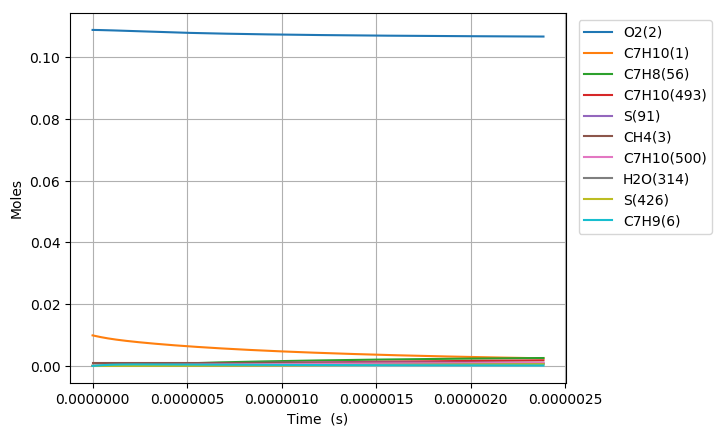

The table this chart was drawn from, first rows:
Time (s), Volume (m^3), N2, Ar, He, Ne, C7H10(1), O2(2), CH4(3), C7H10(22), C7H9(6), C7H11(26), S(72), C7H9O2(62), C7H9O2(61), S(86), S(91), S(127), C7H8(56), S(123), C7H8(208), C7H11O(87), OH(D)(150), S(292)
0.0, 0.003001, 0.8813, 0.0, 0.0, 0.0, 0.00989, 0.1088, 0.001, 0.0, 0.0, 0.0, 0.0, 0.0, 0.0, 0.0, 0.0, 0.0, 0.0, 0.0, 0.0, 0.0, 0.0, 0.0
5.504290941383363e-20, 0.003001, 0.8813, 0.0, 0.0, 0.0, 0.00989, 0.1088, 0.001, 3.6500446083443885e-17, 2.9564383632228052e-16, 2.9564356160727989e-16, 6.1449851393602353e-26, 6.1417206679934046e-26, 3.8504374732060774e-26, 1.2181401225293708e-36, 2.2391057289108265e-41, 1.5223074676585573e-36, 5.7924487803261563e-30, 1.7128028470836804e-41, 4.275570563027857e-44, 3.8927727113662784e-55, 2.3504956585686516e-50, 1.3055663178003595e-61
1.5412014635873416e-19, 0.003001, 0.8813, 0.0, 0.0, 0.0, 0.00989, 0.1088, 0.001, 1.0220124903362282e-16, 8.2780274137866337e-16, 8.2780197230111949e-16, 3.711571019929762e-25, 3.7076939351250587e-25, 2.3256641184338084e-25, 1.4443512041107968e-35, 2.6582675409411694e-40, 1.8005681214626011e-35, 3.4986390626836074e-29, 2.0334180001888809e-40, 5.0759573704024019e-43, 8.7079781939739058e-54, 5.2569748168847933e-49, 5.3874567808509002e-60
3.5227462024853526e-19, 0.003001, 0.8813, 0.0, 0.0, 0.0, 0.00989, 0.1088, 0.001, 2.3360285493390038e-16, 1.8921205501980609e-15, 1.8921187928917403e-15, 1.7869616721605154e-24, 1.7831572639423068e-24, 1.1197070441361217e-24, 1.4142223636658265e-34, 2.6099033844681517e-39, 1.7537454597554151e-34, 1.6844441043687277e-28, 1.9963762264500685e-39, 4.9836050419899463e-42, 1.7205490597882557e-52, 1.0385782754955589e-47, 2.1312235016157086e-58
7.4858356802813735e-19, 0.003001, 0.8813, 0.0, 0.0, 0.0, 0.00989, 0.1088, 0.001, 4.9640606673413422e-16, 4.0207561626755079e-15, 4.0207524308847502e-15, 7.8041310612172231e-24, 7.7705425731745954e-24, 4.8900538025953418e-24, 1.2440683813855134e-33, 2.3084302319399851e-38, 1.5267225103592452e-33, 7.3564099412011801e-28, 1.7656910080241229e-38, 4.4079422144835916e-41, 3.0616216494889278e-51, 1.8479958449997588e-46, 7.6061768317733804e-57
1.5412014635873415e-18, 0.003001, 0.8813, 0.0, 0.0, 0.0, 0.00989, 0.1088, 0.001, 1.0220124903333172e-15, 8.2780273670812815e-15, 8.2780196941178433e-15, 3.2580710617061004e-23, 3.2299494154042697e-23, 2.0415003388188127e-23, 1.0344614689106706e-32, 1.9403748439816546e-37, 1.244006861511349e-32, 3.0711563345080787e-27, 1.4840331745847183e-37, 3.705141016898407e-40, 5.1638599216387757e-50, 3.1168316640281042e-45, 2.5699491325395181e-55
3.12643725470575e-18, 0.003001, 0.8813, 0.0, 0.0, 0.0, 0.00989, 0.1088, 0.001, 2.073225337526544e-15, 1.6792569694454808e-14, 1.6792554169572326e-14, 1.3310283110352904e-22, 1.308156929444557e-22, 8.3401879585954428e-23, 8.3022537742109682e-32, 1.5908366566226317e-36, 9.6089097224133278e-32, 1.2546675681645337e-26, 1.2164762556000997e-36, 3.0376984398576421e-39, 8.4816138183183831e-49, 5.1193342203885271e-44, 8.4493896885666906e-54
6.2969088369425674e-18, 0.003001, 0.8813, 0.0, 0.0, 0.0, 0.00989, 0.1088, 0.001, 4.17565103189244e-15, 3.3821654029337049e-14, 3.3821622916434468e-14, 5.3802290370284024e-22, 5.1979439428870299e-22, 3.3712316219360838e-22, 6.4507122883412383e-31, 1.2883009349677342e-35, 6.9705765964613836e-31, 5.0715668837512285e-26, 9.8477171330542069e-36, 2.4600069203580243e-38, 1.374892613481751e-47, 8.2985942830679282e-43, 2.7405127384776095e-52
1.2637852001416201e-17, 0.003001, 0.8813, 0.0, 0.0, 0.0, 0.00989, 0.1088, 0.001, 8.3805024205420018e-15, 6.7879821464018509e-14, 6.7879759593971603e-14, 2.16336626465002e-21, 2.0211637823360578e-21, 1.3555528262762045e-21, 4.8012125933097578e-30, 1.0369369221415565e-34, 4.6358695553584374e-30, 2.0392547139409435e-25, 7.9204734779778733e-35, 1.9800275310308053e-37, 2.2141785338415013e-46, 1.3364545487596956e-41, 8.8287556012145153e-51
2.531973833036347e-17, 0.003001, 0.8813, 0.0, 0.0, 0.0, 0.00989, 0.1088, 0.001, 1.6790205197512208e-14, 1.3599615170926923e-13, 1.3599602968429814e-13, 8.6760649661909648e-21, 7.6013547883888723e-21, 5.4363363877930063e-21, 3.3456174433869769e-29, 8.3207697120724115e-34, 2.7519272943999285e-29, 8.1783232909214616e-25, 6.3463509984369095e-34, 1.5888473097430719e-36, 3.5541068072374749e-45, 2.145288845369619e-40, 2.8346182896602374e-49
5.068351098825801e-17, 0.003001, 0.8813, 0.0, 0.0, 0.0, 0.00989, 0.1088, 0.001, 3.3609610750136956e-14, 2.7222879573471522e-13, 2.7222855680596737e-13, 3.4749503247191861e-20, 2.7040345501149719e-20, 2.1773407295210693e-20, 2.1174282316607366e-28, 6.6667475763013749e-33, 1.4430943267419503e-28, 3.2755949610399532e-24, 5.0699159934910412e-33, 1.2730111706231525e-35, 5.6953890145505797e-44, 3.4380108631105965e-39, 9.0853480067481037e-48
1.0141105630404709e-16, 0.003001, 0.8813, 0.0, 0.0, 0.0, 0.00989, 0.1088, 0.001, 6.7248421850123784e-14, 5.4469402882750533e-13, 5.4469355881342616e-13, 1.3908848717577797e-19, 8.8132185444635304e-20, 8.714802050659407e-20, 1.1888842984525044e-27, 5.3374618383691288e-32, 6.7992320249922049e-28, 1.3110915198512696e-23, 4.0353779515803115e-32, 1.0191827701548535e-34, 9.1186052234716777e-43, 5.5051594503876279e-38, 2.9093062334526974e-46
2.0286614693562523e-16, 0.003001, 0.8813, 0.0, 0.0, 0.0, 0.00989, 0.1088, 0.001, 1.3452604402904673e-13, 1.0896243192041706e-12, 1.0896233538852741e-12, 5.5653443613220622e-19, 2.5516014550478208e-19, 3.4868679444303258e-19, 5.9260402318178821e-27, 4.2716078228864741e-31, 2.9754830210769826e-27, 5.2460730493754036e-23, 3.192324585535139e-31, 8.1565563769169091e-34, 1.4591106346594325e-41, 8.8114065505682814e-37, 9.3108063160278641e-45
4.057763281987815e-16, 0.003001, 0.8813, 0.0, 0.0, 0.0, 0.00989, 0.1088, 0.001, 2.6908128830268996e-13, 2.1794843156554634e-12, 2.1794821082602752e-12, 2.2264946735423642e-18, 6.4975819332173137e-19, 1.394823903559385e-18, 2.691510251301655e-26, 3.4179611791935955e-30, 1.2470865006660082e-26, 2.0987702232247994e-22, 2.4967481182522557e-30, 6.5264792353829755e-33, 2.3335810001809153e-40, 1.4099736612792546e-35, 2.9782367108693979e-43
6.086865094619378e-16, 0.003001, 0.8813, 0.0, 0.0, 0.0, 0.00989, 0.1088, 0.001, 4.0363653249213054e-13, 3.2693437680117662e-12, 3.2693400268701672e-12, 4.7315196658876996e-18, 1.0647899125024979e-18, 2.9639219829568879e-18, 5.9479960788431541e-26, 9.7737618071953962e-30, 2.6870057964814574e-26, 4.4600993856550638e-22, 7.0472527908486331e-30, 1.8662553382860931e-32, 8.5869220000225286e-40, 5.1896305302618192e-35, 1.3594698725680697e-42
8.11596690725094e-16, 0.003001, 0.8813, 0.0, 0.0, 0.0, 0.00989, 0.1088, 0.001, 5.3819177659736853e-13, 4.3592026899088063e-12, 4.3591971097185355e-12, 8.0716058286728294e-18, 1.4867181434374525e-18, 5.0558824667532078e-18, 1.0363030327388824e-25, 2.0616377474005282e-29, 4.617216611886959e-26, 7.6085944272339212e-22, 1.4692095416446335e-29, 3.9365776679745875e-32, 2.1772941249601097e-39, 1.3161816435128994e-34, 4.0513727286955466e-42
1.2174170532514067e-15, 0.003001, 0.8813, 0.0, 0.0, 0.0, 0.00989, 0.1088, 0.001, 8.0730226461022629e-13, 6.5389193007553837e-12, 6.5389093139452663e-12, 1.6711604475906938e-17, 2.3350580639278927e-18, 1.0466623810290647e-17, 2.191250057551651e-25, 5.6312082953724644e-29, 9.6280361876619116e-26, 1.575301351826806e-21, 3.9363044031762771e-29, 1.0752304269517553e-31, 7.610845124627936e-39, 4.6025528104373314e-34, 1.772725624473585e-41
1.6232374157777192e-15, 0.003001, 0.8813, 0.0, 0.0, 0.0, 0.00989, 0.1088, 0.001, 1.0764127523134414e-12, 8.7186339843853389e-12, 8.7186184448085779e-12, 2.84223911007732e-17, 3.1861061475487029e-18, 1.7799298192447889e-17, 3.7722994774023213e-25, 1.1782715503598301e-28, 1.644106571479275e-25, 2.6792119299719805e-21, 8.0972679545873993e-29, 2.2497768087023374e-31, 1.9010591512411334e-38, 1.1500036497903649e-33, 5.1634033690693855e-41
2.4348781408303445e-15, 0.003001, 0.8813, 0.0, 0.0, 0.0, 0.00989, 0.1088, 0.001, 1.6146337267031157e-12, 1.3078057036275661e-11, 1.3078026614832405e-11, 6.1927210325164878e-17, 4.8882349856487495e-18, 3.8771527130772805e-17, 8.3335510938771887e-25, 3.72082198467663e-28, 3.5981130010058313e-25, 5.8375455163782086e-21, 2.4399983911271062e-28, 7.1042442684140174e-31, 8.7922671266187564e-38, 5.3245742542832005e-33, 3.5737062192814262e-40
3.2465188658829696e-15, 0.003001, 0.8813, 0.0, 0.0, 0.0, 0.00989, 0.1088, 0.001, 2.1528546997525013e-12, 1.7437471767558776e-11, 1.7437421482094058e-11, 1.0872364395476616e-16, 6.5901997630802871e-18, 6.805337967177015e-17, 1.4739151152897264e-24, 8.4634797020373418e-28, 6.3313185977422686e-25, 1.0248845884735491e-20, 5.333892482887578e-28, 1.6159019979526374e-30, 2.5469907404286011e-37, 1.5437609498559637e-32, 1.2990101089231673e-39
4.86980031598822e-15, 0.003001, 0.8813, 0.0, 0.0, 0.0, 0.00989, 0.1088, 0.001, 3.2292966418118987e-12, 2.6156276185445388e-11, 2.6156171125653468e-11, 2.4237387799052379e-16, 9.993739752870646e-18, 1.5162855711497375e-16, 3.3108722135183408e-24, 2.8259958421977248e-27, 1.41430728962615e-24, 2.2847652023888278e-20, 1.6284172091952191e-27, 5.3952109652957642e-30, 1.2907070251597636e-36, 7.8412383135654492e-32, 1.022556466338128e-38
8.11636321619872e-15, 0.003001, 0.8813, 0.0, 0.0, 0.0, 0.00989, 0.1088, 0.001, 5.3821805097691835e-12, 4.359378502345898e-11, 4.3593510015661268e-11, 6.6993703609465469e-16, 1.6800712482335966e-17, 4.1864235911174154e-16, 9.2085956887097862e-24, 1.3290408382014122e-26, 3.9130846169110461e-24, 6.3153858381775077e-20, 6.4339584502053912e-27, 2.5369683788702765e-29, 1.0614801411932375e-35, 6.4829416508858266e-31, 1.5303155928496996e-37
1.136292611640922e-14, 0.003001, 0.8813, 0.0, 0.0, 0.0, 0.00989, 0.1088, 0.001, 7.5350643561738076e-12, 6.1031160779881138e-11, 6.1030635012046793e-11, 1.3112145564712031e-15, 2.3607630150519235e-17, 8.1855854925972563e-16, 1.8071825243301318e-23, 3.5576760513624035e-26, 7.6580968526705056e-24, 1.2360860537162041e-19, 1.5216574244974759e-26, 6.7903777874027747e-29, 3.7548691467899174e-35, 2.3009335192895889e-30, 6.9581599275897976e-37
1.4609489016619722e-14, 0.003001, 0.8813, 0.0, 0.0, 0.0, 0.00989, 0.1088, 0.001, 9.6879481810241301e-12, 7.8468403824404676e-11, 7.8467546110633436e-11, 2.166210603657384e-15, 3.0414504549977774e-17, 1.3510074108014441e-15, 2.9900618664927586e-23, 7.4066654535681996e-26, 1.2645877137235668e-23, 2.0421346512501178e-19, 2.8437276623698966e-26, 1.4135205115660458e-28, 9.5895571470632518e-35, 5.8943899597553521e-30, 2.1413897549508903e-36
1.7856051916830224e-14, 0.003001, 0.8813, 0.0, 0.0, 0.0, 0.00989, 0.1088, 0.001, 1.1840831984319733e-11, 9.5905514545979649e-11, 9.5904243319816136e-11, 3.2349167807968492e-15, 3.7221327856749259e-17, 2.0155999997096375e-15, 4.4694859438742297e-23, 1.3328966063130628e-25, 1.8872778315495663e-23, 3.0496886556843756e-19, 4.6357104861887144e-26, 2.54347517431588e-28, 2.0377686141566837e-34, 1.2563074378813881e-29, 5.3106026137620962e-36
2.4349177717251225e-14, 0.003001, 0.8813, 0.0, 0.0, 0.0, 0.00989, 0.1088, 0.001, 1.6146599526247147e-11, 1.3077934046798854e-10, 1.3077699612004444e-10, 6.0134094590352706e-15, 5.0834818572262316e-17, 3.7397686663041258e-15, 8.317898832722873e-23, 3.3073867386543342e-25, 3.5030368232450918e-23, 5.6693109245251749e-19, 9.6628008548901075e-26, 6.3098430149373698e-28, 6.5713846029516992e-34, 4.0758118016670673e-29, 2.2090055935620774e-35
3.084230351767223e-14, 0.003001, 0.8813, 0.0, 0.0, 0.0, 0.00989, 0.1088, 0.001, 2.0452366981956758e-11, 1.6565264167084067e-10, 1.6564889352048088e-10, 9.6465848606764385e-15, 6.4448109073582263e-17, 5.9879396279624394e-15, 1.335227170372518e-22, 6.6428243732028859e-25, 5.6101564001897012e-23, 9.0949491733595387e-19, 1.6654744220804274e-25, 1.2670411304014559e-27, 1.611785336920726e-33, 1.005186368444552e-28, 6.5356029972726135e-35
3.733542931809323e-14, 0.003001, 0.8813, 0.0, 0.0, 0.0, 0.00989, 0.1088, 0.001, 2.4758134351449793e-11, 2.0052542142971383e-10, 2.0051993563945587e-10, 1.4134324678504509e-14, 7.8061186742901138e-17, 8.7568377428861961e-15, 1.9572440393508733e-22, 1.1722285702082528e-24, 8.2055654392110051e-23, 1.3326594970440835e-18, 2.5608621082105998e-25, 2.2353967774049362e-27, 3.3548351743908996e-33, 2.1035703553362162e-28, 1.5911761310089475e-34
5.0321680918935234e-14, 0.003001, 0.8813, 0.0, 0.0, 0.0, 0.00989, 0.1088, 0.001, 3.33696688317933e-11, 2.7026942921110558e-10, 2.7025945451857226e-10, 2.56730121216367e-14, 1.0528675184213025e-16, 1.5844219911550643e-14, 3.5569491630008405e-22, 2.8607096194741226e-24, 1.4849440996130794e-22, 2.4207853364220423e-18, 4.9304496678457414e-25, 5.4526368328048386e-27, 1.0876489239761972e-32, 6.9147447327102803e-28, 7.1009200976955815e-34
6.330793251977724e-14, 0.003001, 0.8813, 0.0, 0.0, 0.0, 0.00989, 0.1088, 0.001, 4.1981202967289611e-11, 3.4001138879376711e-10, 3.3999555370180849e-10, 4.0628527571860334e-14, 1.3251151360537905e-16, 2.4976933767699227e-14, 5.6307742344861272e-22, 5.6936248657493829e-24, 2.3411238257705207e-22, 3.8312995854931951e-18, 8.0657954251473586e-25, 1.0847201666344568e-26, 2.675610145724833e-32, 1.7226134828012492e-27, 2.1905822604618444e-33
7.629418412061924e-14, 0.003001, 0.8813, 0.0, 0.0, 0.0, 0.00989, 0.1088, 0.001, 5.0592736757950415e-11, 4.0975132470118247e-10, 4.0972823412777882e-10, 5.8999932607955208e-14, 1.5973548520961302e-16, 3.6130456007369317e-14, 8.1785890382319452e-22, 9.9669988267596194e-24, 3.3867961551777235e-22, 5.5641933337417103e-18, 1.1958077362500579e-24, 1.8979876411466338e-26, 5.540183303067682e-32, 3.6098924036661112e-27, 5.4236565370667657e-33
8.928043572146125e-14, 0.003001, 0.8813, 0.0, 0.0, 0.0, 0.00989, 0.1088, 0.001, 5.9204270203787081e-11, 4.7948926113599275e-10, 4.7945749673389208e-10, 8.0786290009188098e-14, 1.869586762742483e-16, 4.928058416804081e-14, 1.1200263525244253e-21, 1.5977174178962732e-23, 4.619691606143503e-22, 7.6194578157411214e-18, 1.6598352731348283e-24, 3.0410993050914514e-26, 1.0208365362108819e-31, 6.7299355674507126e-27, 1.1617772022172222e-32
1.0226668732230326e-13, 0.003001, 0.8813, 0.0, 0.0, 0.0, 0.00989, 0.1088, 0.001, 6.7815803304810671e-11, 5.4922522202252017e-10, 5.4918334245770223e-10, 1.05986662405517e-13, 2.1418109607479001e-16, 6.4403394101858884e-14, 1.469566762581089e-21, 2.4021234849730526e-23, 6.0375667947358087e-22, 9.9970843966898017e-18, 2.1977647325866356e-24, 4.5701242904000517e-26, 1.728640306287138e-31, 1.1528671966734488e-26, 2.2432374520059255e-32
1.2823919052398726e-13, 0.003001, 0.8813, 0.0, 0.0, 0.0, 0.00989, 0.1088, 0.001, 8.5038868472461633e-11, 6.8869131153959278e-10, 6.8862478700905241e-10, 1.6662570225897619e-13, 2.6862365875447555e-16, 1.0047267110207606e-13, 2.310714432710478e-21, 4.7402412007489385e-23, 9.4194055390746221e-22, 1.5719389833129764e-17, 3.4918001080450081e-24, 9.0102827316100862e-26, 4.142342259195384e-31, 2.826358730403338e-26, 6.7128640243749163e-32
1.5421169372567128e-13, 0.003001, 0.8813, 0.0, 0.0, 0.0, 0.00989, 0.1088, 0.001, 1.0226193226098683e-10, 8.2814977910330213e-10, 8.2805257528197072e-10, 2.4090955341533709e-13, 3.2306324580722665e-16, 1.4415243742057856e-13, 3.3411978613186944e-21, 8.2499557327525295e-23, 1.3514885143521699e-21, 2.2731042782255577e-17, 5.070960460799994e-24, 1.5667297745464128e-25, 8.4150738255933491e-31, 5.8716185041666407e-26, 1.6388395619399564e-31
1.801841969273553e-13, 0.003001, 0.8813, 0.0, 0.0, 0.0, 0.00989, 0.1088, 0.001, 1.1948499467046583e-10, 9.6760080612180334e-10, 9.6746671477324096e-10, 3.2883072041631655e-13, 3.7749992806257195e-16, 1.9526128615535292e-13, 4.5609130412305919e-21, 1.3171023956795497e-22, 1.830699495709754e-21, 3.1031978051070468e-17, 6.9284819123117785e-24, 2.498997473849934e-25, 1.5259021076483889e-30, 1.0882978561348069e-25, 3.4760553212829539e-31
2.061567001290393e-13, 0.003001, 0.8813, 0.0, 0.0, 0.0, 0.00989, 0.1088, 0.001, 1.3670805570097462e-10, 1.1070445696816149e-09, 1.1068672129751148e-09, 4.3038171227673344e-13, 4.3193377465228457e-16, 2.53622131982854e-13, 5.9697560273399025e-21, 1.9744000349114472e-22, 2.3779129566231987e-21, 4.0622132043472425e-17, 9.057755876342341e-24, 3.7427002111573564e-25, 2.5463545581166236e-30, 1.8555161625283066e-25, 6.6510103180242784e-31
2.321292033307233e-13, 0.003001, 0.8813, 0.0, 0.0, 0.0, 0.00989, 0.1088, 0.001, 1.5393111535258577e-10, 1.246481242661692e-09, 1.2462540773753446e-09, 5.4555504245512531e-13, 4.8636485306871487e-16, 3.1906209708826048e-13, 7.567622936201515e-21, 2.8210241720480444e-22, 2.9915078098365153e-21, 5.1501442734000887e-17, 1.1452323977118441e-23, 5.3426963729439079e-25, 3.9884160537697077e-30, 2.968073711107722e-25, 1.1762312123614282e-30
2.581017065324073e-13, 0.003001, 0.8813, 0.0, 0.0, 0.0, 0.00989, 0.1088, 0.001, 1.7115417362536844e-10, 1.3859109938295157e-09, 1.3856273154574967e-09, 6.7434322854069186e-13, 5.4079322919900145e-16, 3.9141241507710924e-13, 9.3544099416874959e-21, 3.8811924273919825e-22, 3.6699015211674789e-21, 6.3669849646375778e-17, 1.4105883906066937e-23, 7.3438367722694483e-25, 5.9434161404728708e-30, 4.5148176883666082e-25, 1.9548788043658133e-30
2.8407420973409133e-13, 0.003001, 0.8813, 0.0, 0.0, 0.0, 0.00989, 0.1088, 0.001, 1.8837723051938869e-10, 1.5253339879234972e-09, 1.5249869347010793e-09, 8.167387921321026e-13, 5.9521896735721995e-16, 4.7050834857438313e-13, 1.1330013273305414e-20, 5.179204917460234e-22, 4.4115493368285596e-21, 7.7127293824248244e-17, 1.7012285991048124e-23, 9.7909655430921984e-25, 8.5077934481999899e-30, 6.5940019215908785e-25, 3.0897187183237404e-30
3.3601921613745936e-13, 0.003001, 0.8813, 0.0, 0.0, 0.0, 0.00989, 0.1088, 0.001, 2.2282334017139118e-10, 1.8041603443518563e-09, 1.8036653465698923e-09, 1.142322158651874e-12, 7.0406277940433324e-16, 6.4829760407576687e-13, 1.5847254116381585e-20, 8.5863727685984636e-22, 6.0786110389656213e-21, 1.0790906547733252e-16, 2.3559741333796971e-23, 1.6202527548902969e-24, 1.5871448103866536e-29, 1.2788165874702829e-24, 6.861627969972692e-30
3.8276972190049057e-13, 0.003001, 0.8813, 0.0, 0.0, 0.0, 0.00989, 0.1088, 0.001, 2.5382483414342861e-10, 2.0550825296430304e-09, 2.0544294157741334e-09, 1.4818094794848033e-12, 8.0201380275627053e-16, 8.2980425031133423e-13, 2.0557482839666724e-20, 1.2711709055592863e-21, 7.7805390191360809e-21, 1.4002060565279543e-16, 3.0258414588590254e-23, 2.3947941335567374e-24, 2.5630976748364106e-29, 2.135371765586758e-24, 1.2693507878832903e-29
4.2952022766352177e-13, 0.003001, 0.8813, 0.0, 0.0, 0.0, 0.00989, 0.1088, 0.001, 2.8482632364917276e-10, 2.3059852101396279e-09, 2.3051494760743491e-09, 1.8652685855686179e-12, 8.9995721140590637e-16, 1.0307785801562816e-12, 2.5877865205045725e-20, 1.7989319889472266e-21, 9.6650168183057496e-21, 1.7630777505160978e-16, 3.7687131091366196e-23, 3.3835438775790465e-24, 3.9032238996911438e-29, 3.3577965288509904e-24, 2.1808089868619824e-29
4.76270733426553e-13, 0.003001, 0.8813, 0.0, 0.0, 0.0, 0.00989, 0.1088, 0.001, 3.1582780868891159e-10, 2.5568692132536298e-09, 2.5558255709415306e-09, 2.2926560107834461e-12, 9.9789332837614198e-16, 1.2503931861226214e-12, 3.1807798075502629e-20, 2.456387825974801e-21, 1.1724285779091842e-20, 2.1677027996072305e-16, 4.5814997542477986e-23, 4.6126283216387641e-24, 5.6750282277396701e-29, 5.0344822666626586e-24, 3.5338427753906256e-29
5.230212391895842e-13, 0.003001, 0.8813, 0.0, 0.0, 0.0, 0.00989, 0.1088, 0.001, 3.4682928926291003e-10, 2.8077353312506294e-09, 2.8064577438031586e-09, 2.763928332141506e-12, 1.0958224629684912e-15, 1.4878558067423933e-12, 3.8346678912523418e-20, 3.2580910438762736e-21, 1.3950916810778184e-20, 2.6140783987896412e-16, 5.4612434067348024e-23, 6.1081660294658465e-24, 7.9479316047772546e-29, 7.2620099212765737e-24, 5.4612600249243363e-29
5.697717449526154e-13, 0.003001, 0.8813, 0.0, 0.0, 0.0, 0.00989, 0.1088, 0.001, 3.7783076537141167e-10, 3.0585843227224344e-09, 3.0570460380435409e-09, 3.2790421694801912e-12, 1.1937449113381553e-15, 1.7424078539876865e-12, 4.5493905771837313e-20, 4.2186795996447302e-21, 1.6337796580830671e-20, 3.1022018697206022e-16, 6.4051117373357473e-23, 7.8962680815662117e-24, 1.0792912049807937e-28, 1.0144807651638633e-23, 8.1158618749053052e-29
6.165222507156466e-13, 0.003001, 0.8813, 0.0, 0.0, 0.0, 0.00989, 0.1088, 0.001, 4.088322370146399e-10, 3.309416914015169e-09, 3.3075904970038855e-09, 3.837954185416266e-12, 1.2916609570518258e-15, 2.0133229852046314e-12, 5.3248877302781303e-20, 5.3528766409574478e-21, 1.8878114123823337e-20, 3.6320706553586915e-16, 7.4103927287917515e-23, 1.0003038146070895e-23, 1.4282223910716722e-28, 1.3794816600531703e-23, 1.1670849937362464e-28
6.632727564786778e-13, 0.003001, 0.8813, 0.0, 0.0, 0.0, 0.00989, 0.1088, 0.001, 4.3983370419280074e-10, 3.5602338005967738e-09, 3.5580911639823141e-09, 4.440621085359948e-12, 1.3895708716210871e-15, 2.2999057356332371e-12, 6.1610992748495383e-20, 6.675490338355393e-21, 2.1565348018481991e-20, 4.203682314823781e-16, 8.4744897598124483e-23, 1.2454572509175917e-23, 1.8489187033289681e-28, 1.8331170433885478e-23, 1.6320160811236833e-28
7.10023262241709e-13, 0.003001, 0.8813, 0.0, 0.0, 0.0, 0.00989, 0.1088, 0.001, 4.708351669060828e-10, 3.8110356483755512e-09, 3.8085480822338482e-09, 5.0869996175484762e-12, 1.4874749150173029e-15, 2.6014901998867883e-12, 7.0579651946388372e-20, 8.2014137071108318e-21, 2.4393254023825145e-20, 4.8170345184425818e-16, 9.594916581030309e-23, 1.5276960091562208e-23, 2.3488029859754977e-28, 2.3879886211418015e-23, 2.2278745956362538e-28
7.567737680047402e-13, 0.003001, 0.8813, 0.0, 0.0, 0.0, 0.00989, 0.1088, 0.001, 5.0183662515466019e-10, 4.0618230949592003e-09, 4.0589612949704815e-09, 5.7770465730033762e-12, 1.5853733361635911e-15, 2.9174387729407301e-12, 8.0154255327545096e-20, 9.9456244701924108e-21, 2.7355853273329469e-20, 5.4721250430383125e-16, 1.0769292503566172e-22, 1.8496282522166082e-23, 2.9353774227239449e-28, 3.0573569835765923e-23, 2.9782811401998328e-28
8.035242737677714e-13, 0.003001, 0.8813, 0.0, 0.0, 0.0, 0.00989, 0.1088, 0.001, 5.3283807893869224e-10, 4.312596750857649e-09, 4.3093308453612641e-09, 6.5107187854587562e-12, 1.68326637340383e-15, 3.2471409473197817e-12, 9.0334203915731198e-20, 1.1923184936663306e-20, 3.0447420996070002e-20, 6.1689517674328696e-16, 1.1995338078987792e-22, 2.2138614228413087e-23, 3.6162148691745804e-28, 3.8551134863422711e-23, 3.909002968598465e-28
8.502747795308026e-13, 0.003001, 0.8813, 0.0, 0.0, 0.0, 0.00989, 0.1088, 0.001, 5.6383952825832621e-10, 4.5633572006327946e-09, 4.559656776532387e-09, 7.2879731312968012e-12, 1.781154254951542e-15, 3.5900121633725055e-12, 1.0111889932649813e-19, 1.4149241876851638e-20, 3.3662475735665014e-20, 6.9075126681431441e-16, 1.3270870798557863e-22, 2.6230022516409171e-23, 4.3989522128503929e-28, 4.7957533661040997e-23, 5.047973121565628e-28
8.970252852938338e-13, 0.003001, 0.8813, 0.0, 0.0, 0.0, 0.00989, 0.1088, 0.001, 5.948409731136967e-10, 4.8141050040005057e-09, 4.8099391315672422e-09, 8.1087665295090694e-12, 1.8790371993208022e-15, 3.9454927072889135e-12, 1.1250774376664622e-19, 1.6639026384435895e-20, 3.6995769016910747e-20, 7.6878058152499063e-16, 1.4593800818095841e-22, 3.0796567628634463e-23, 5.2912852861323536e-28, 5.8943499518099836e-23, 6.425307925683408e-28
9.437757910568652e-13, 0.003001, 0.8813, 0.0, 0.0, 0.0, 0.00989, 0.1088, 0.001, 6.2584241350492759e-10, 5.0648406968869875e-09, 5.0601779535064632e-09, 8.9730559416666988e-12, 1.9769154157379484e-15, 4.3130466547519565e-12, 1.2450014003381115e-19, 1.9407853734408288e-20, 4.0442275440328137e-20, 8.5098293684372762e-16, 1.5962127127940785e-22, 3.5864302793366049e-23, 6.3009650441485512e-28, 7.166529937439924e-23, 8.0733231771187536e-28
9.905262968198964e-13, 0.003001, 0.8813, 0.0, 0.0, 0.0, 0.00989, 0.1088, 0.001, 6.5684384943213344e-10, 5.3155647924406186e-09, 5.3103732853479794e-09, 9.8807983718845845e-12, 2.0747891045364489e-15, 4.6921608591124492e-12, 1.3709549151596672e-19, 2.247112324465796e-20, 4.3997183194208973e-20, 9.373581573201372e-16, 1.7373933854749257e-22, 4.145927427687745e-23, 7.4357947228356389e-28, 8.6284497021439071e-23, 1.0026549336287884e-27
1e-12, 0.003001, 0.8813, 0.0, 0.0, 0.0, 0.00989, 0.1088, 0.001, 6.6312609968606817e-10, 5.3663711233735548e-09, 5.3610685387985066e-09, 1.007003789550178e-11, 2.0946220727193985e-15, 4.7703503562016198e-12, 1.3972128151253148e-19, 2.3129138776969797e-20, 4.4730356852940101e-20, 9.5537003188416545e-16, 1.7665160561367489e-22, 4.2659636672708611e-23, 7.6817127881345943e-28, 8.9493014065234697e-23, 1.0462798722308655e-27
1.0372768025829276e-12, 0.003001, 0.8813, 0.0, 0.0, 0.0, 0.00989, 0.1088, 0.001, 6.8784528089541869e-10, 5.5662777820002836e-09, 5.5605251700470672e-09, 1.0831950866776654e-11, 2.1726584575359389e-15, 5.0823439830687892e-12, 1.5029320219080464e-19, 2.5844318142683094e-20, 4.7655884974609494e-20, 1.0279060757223878e-15, 1.882738648323714e-22, 4.7607521440052425e-23, 8.7036277019438754e-28, 1.0296772655674836e-22, 1.2321746020571336e-27
1.0840273083459588e-12, 0.003001, 0.8813, 0.0, 0.0, 0.0, 0.00989, 0.1088, 0.001, 7.1884670789487981e-10, 5.8169801360221063e-09, 5.810633650516416e-09, 1.182647051540912e-11, 2.2705236584032341e-15, 5.4831255719462363e-12, 1.6409267662508554e-19, 2.9543005433761387e-20, 5.1413969295425855e-20, 1.1226265326901154e-15, 2.0320728427096888e-22, 5.4335076793926964e-23, 1.011236586254784e-27, 1.2188647558508087e-22, 1.4997915990319842e-27
1.13077781410899e-12, 0.003001, 0.8813, 0.0, 0.0, 0.0, 0.00989, 0.1088, 0.001, 7.4984813043060551e-10, 6.0676723049667587e-09, 6.060698769626179e-09, 1.2864314449256915e-11, 2.3683848829982883e-15, 5.8940551664018429e-12, 1.7849331997403443e-19, 3.3582835767871124e-20, 5.5267212168166855e-20, 1.2215193764020033e-15, 2.1852277852743756e-22, 6.166796605053452e-23, 1.1669958314482324e-27, 1.4321687761727956e-22, 1.8096318738315489e-27
1.1775283198720212e-12, 0.003001, 0.8813, 0.0, 0.0, 0.0, 0.00989, 0.1088, 0.001, 7.8084954850267747e-10, 6.3183547201492674e-09, 6.3107205702040259e-09, 1.3945439842163202e-11, 2.4662422997073547e-15, 6.314701452624574e-12, 1.9349453798077923e-19, 3.7979543305398443e-20, 5.9211569133321514e-20, 1.3245844622573502e-15, 2.3420424385871646e-22, 6.9632208169467533e-23, 1.3384400419876681e-27, 1.6713951321831238e-22, 2.1660483754906815e-27
... 607 more rows
